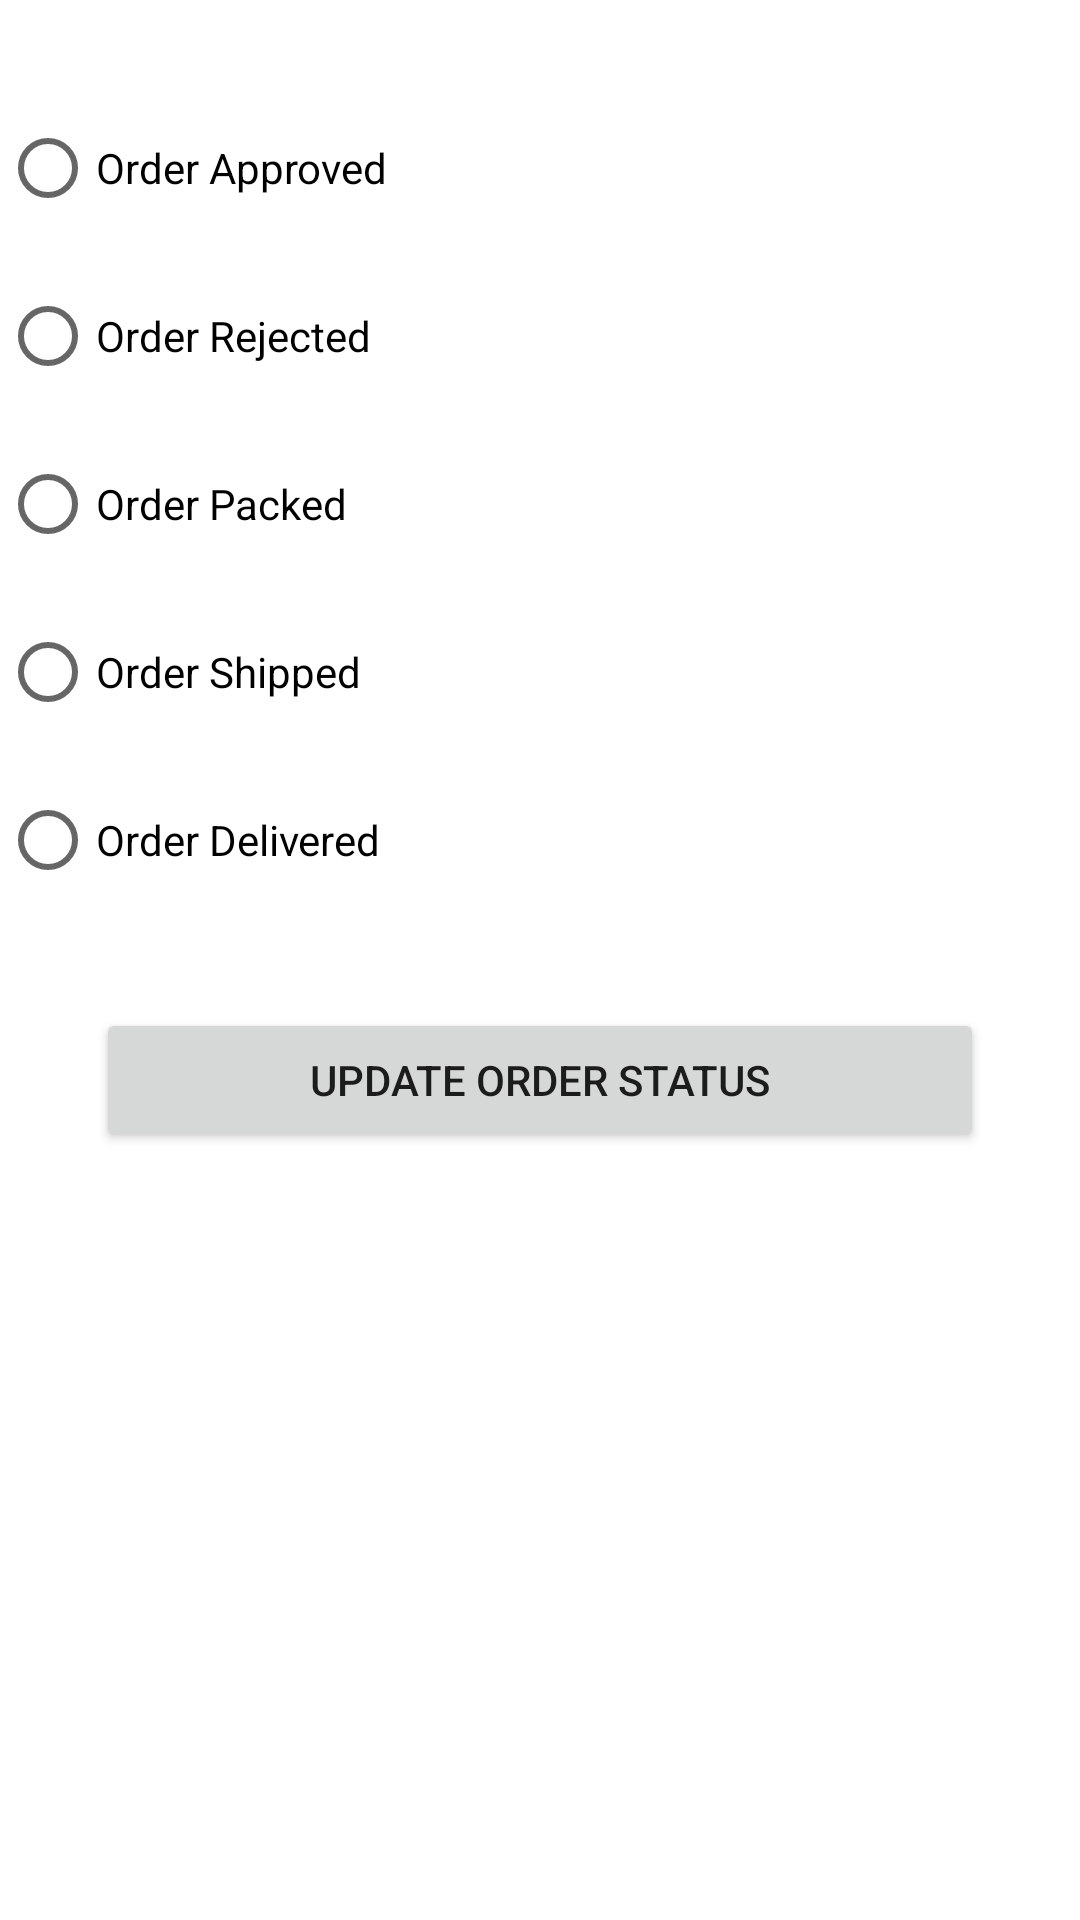

Produce the Android XML layout that renders to this screen, including the resource entries it uses.
<!-- AndroidManifest.xml: application theme Theme.RSHLNAdmin -->
<!-- res/layout/fragment_update_order.xml -->
<?xml version="1.0" encoding="utf-8"?>
<layout xmlns:app="http://schemas.android.com/apk/res-auto">

    <androidx.constraintlayout.widget.ConstraintLayout xmlns:android="http://schemas.android.com/apk/res/android"
        xmlns:tools="http://schemas.android.com/tools"
        android:layout_width="match_parent"
        android:layout_height="match_parent"
        tools:context=".ui.update_order.UpdateOrderFragment">

        <RadioGroup
            android:id="@+id/choose_order_status"
            android:layout_width="match_parent"
            android:layout_height="wrap_content"
            app:layout_constraintTop_toTopOf="parent"
            android:layout_marginTop="32dp">

            <RadioButton
                android:id="@+id/order_approved"
                android:layout_width="match_parent"
                android:layout_height="wrap_content"
                android:text="@string/order_approved"/>

            <RadioButton
                android:id="@+id/order_rejected"
                android:layout_width="match_parent"
                android:layout_height="wrap_content"
                android:text="@string/order_rejected"
                android:layout_marginTop="8dp"/>

            <RadioButton
                android:id="@+id/order_cancelled"
                android:layout_width="match_parent"
                android:layout_height="wrap_content"
                android:text="@string/order_cancelled"
                android:layout_marginTop="8dp"
                android:visibility="gone"/>

            <RadioButton
                android:id="@+id/order_packed"
                android:layout_width="match_parent"
                android:layout_height="wrap_content"
                android:text="@string/order_packed"
                android:layout_marginTop="8dp"/>

            <RadioButton
                android:id="@+id/order_shipped"
                android:layout_width="match_parent"
                android:layout_height="wrap_content"
                android:text="@string/order_shipped"
                android:layout_marginTop="8dp"/>

            <RadioButton
                android:id="@+id/order_delivered"
                android:layout_width="match_parent"
                android:layout_height="wrap_content"
                android:text="@string/order_delivered"
                android:layout_marginTop="8dp"/>

        </RadioGroup>

        <Button
            android:id="@+id/update_status_button"
            android:layout_width="match_parent"
            android:layout_height="wrap_content"
            app:layout_constraintTop_toBottomOf="@id/choose_order_status"
            android:layout_margin="32dp"
            android:text="@string/update_order_status"/>

    </androidx.constraintlayout.widget.ConstraintLayout>

</layout>
<!-- resources referenced by this layout -->
<resources>
  <string name="order_approved">Order Approved</string>
  <string name="order_cancelled">Order Cancelled</string>
  <string name="order_delivered">Order Delivered</string>
  <string name="order_packed">Order Packed</string>
  <string name="order_rejected">Order Rejected</string>
  <string name="order_shipped">Order Shipped</string>
  <string name="update_order_status">Update Order Status</string>
  <style name="Theme.RSHLNAdmin" parent="Theme.MaterialComponents.DayNight.DarkActionBar">
          
          <item name="colorPrimary">@color/purple_500</item>
          <item name="colorPrimaryVariant">@color/purple_700</item>
          <item name="colorOnPrimary">@color/white</item>
          
          <item name="colorSecondary">@color/teal_200</item>
          <item name="colorSecondaryVariant">@color/teal_700</item>
          <item name="colorOnSecondary">@color/black</item>
          
          <item name="android:statusBarColor" tools:targetApi="l">?attr/colorPrimaryVariant</item>
          
      </style>
  <!-- not gathered from this repository: default colours our renderer supplied (Android Studio template values) -->
  <color name="purple_500">#FF6200EE</color>
  <color name="purple_700">#FF3700B3</color>
  <color name="teal_200">#FF03DAC5</color>
  <color name="teal_700">#FF018786</color>
  <color name="black">#FF000000</color>
  <color name="white">#FFFFFFFF</color>
</resources>
